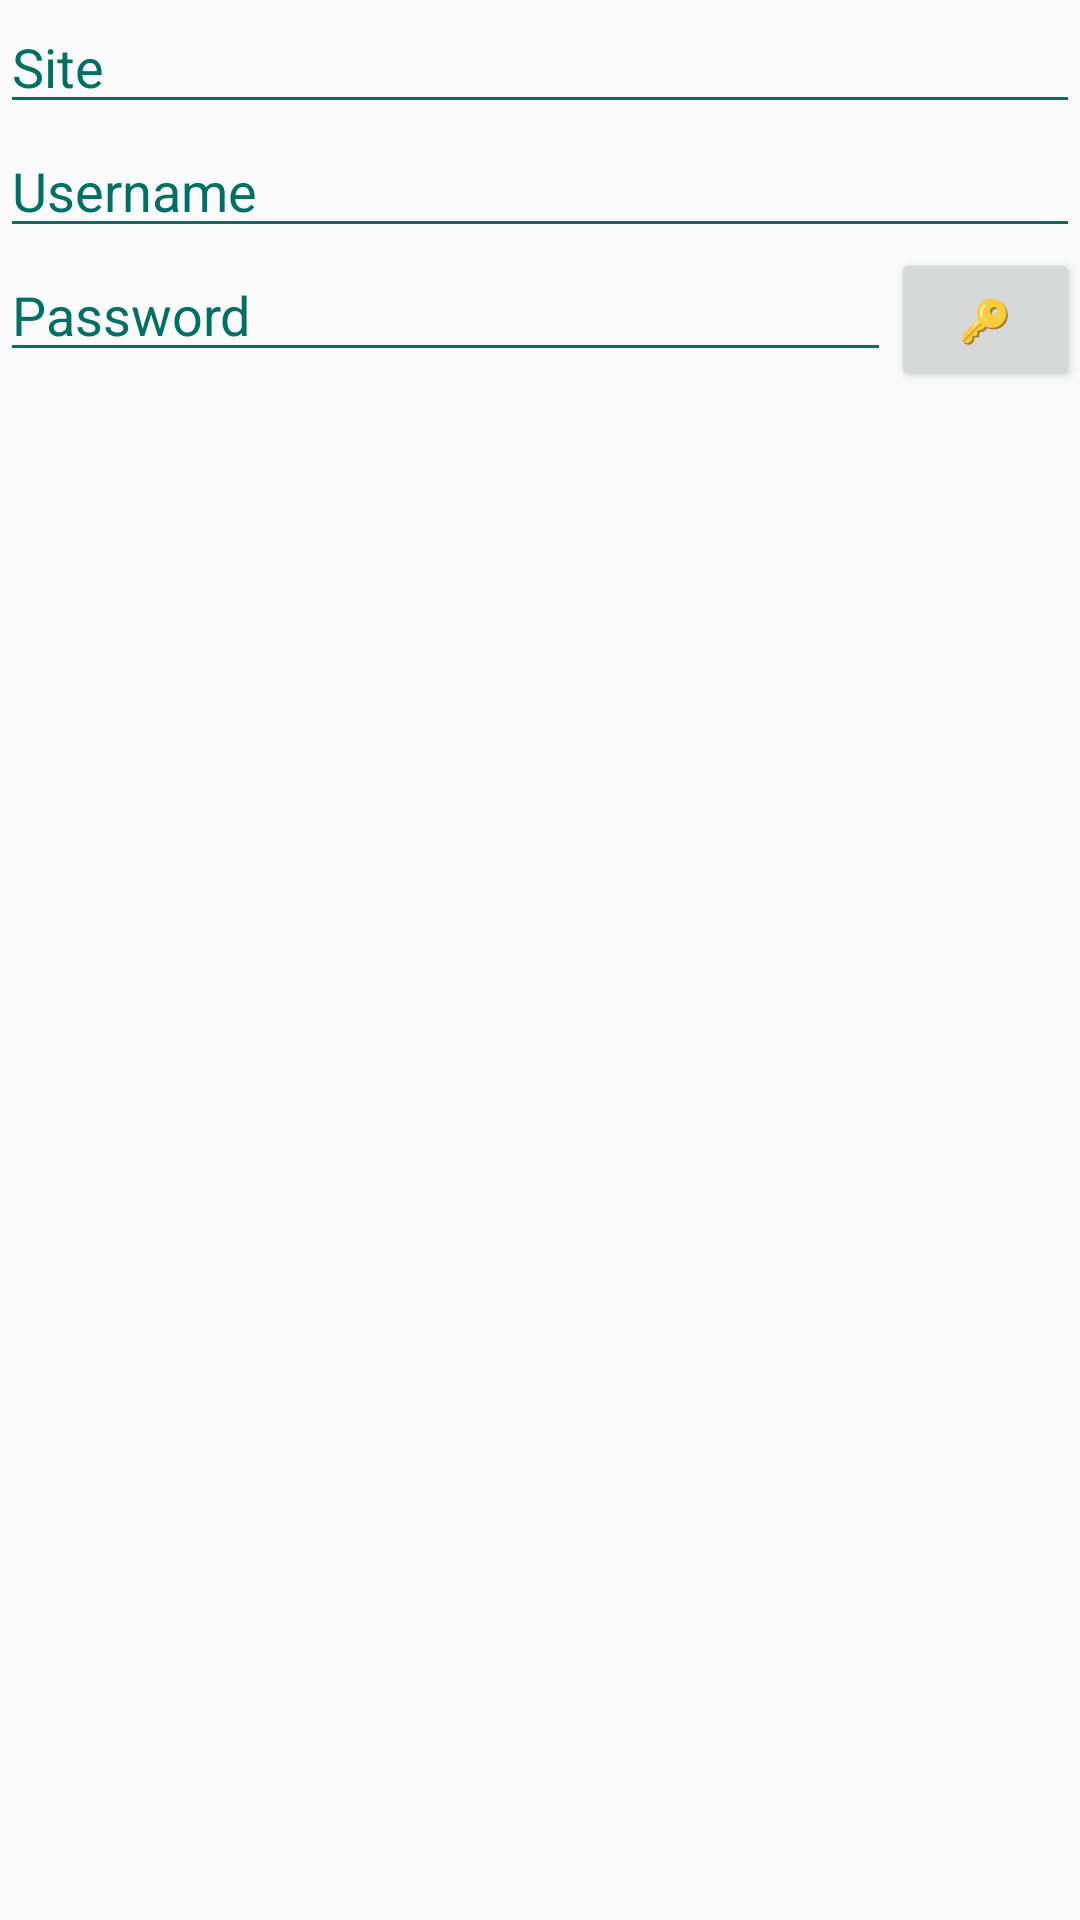

This screen was rendered from an Android layout file. Write that file and the resources it references.
<!-- AndroidManifest.xml: application theme AppTheme -->
<!-- res/layout/account_create_dialog.xml -->
<?xml version="1.0" encoding="utf-8"?>
<LinearLayout xmlns:android="http://schemas.android.com/apk/res/android"
    android:orientation="vertical" android:layout_width="match_parent"
    android:layout_height="match_parent">

    <EditText
        android:id="@+id/editTextSite"
        android:layout_width="match_parent"
        android:layout_height="wrap_content"
        android:backgroundTint="@color/colorPrimary"
        android:ems="10"
        android:hint="@string/site"
        android:inputType="textPersonName"
        android:textColor="@color/colorPrimary"
        android:textColorHint="@color/colorPrimary" />

    <EditText
        android:id="@+id/editTextUsername"
        android:layout_width="match_parent"
        android:layout_height="wrap_content"
        android:backgroundTint="@color/colorPrimary"
        android:ems="10"
        android:hint="@string/username"
        android:inputType="textPersonName"
        android:textColor="@color/colorPrimary"
        android:textColorHint="@color/colorPrimary" />

    <LinearLayout
        android:layout_width="match_parent"
        android:layout_height="match_parent"
        android:orientation="horizontal">

        <EditText
            android:id="@+id/editTextPassword"
            android:layout_width="322dp"
            android:layout_height="wrap_content"
            android:layout_weight="1"
            android:backgroundTint="@color/colorPrimary"
            android:ems="10"
            android:hint="@string/password"
            android:inputType="textPersonName"
            android:textColor="@color/colorPrimary"
            android:textColorHint="@color/colorPrimary" />

        <Button
            android:id="@+id/generatePassword"
            android:layout_width="wrap_content"
            android:layout_height="wrap_content"
            android:layout_weight="1"
            android:text="@string/key" />
    </LinearLayout>
</LinearLayout>
<!-- resources referenced by this layout -->
<resources>
  <color name="colorPrimary">#007065</color>
  <string name="key">🔑</string>
  <string name="password">Password</string>
  <string name="site">Site</string>
  <string name="username">Username</string>
  <style name="AppTheme" parent="Theme.AppCompat.Light.DarkActionBar">
          
          <item name="colorPrimary">@color/colorPrimary</item>
          <item name="colorPrimaryDark">@color/colorPrimaryDark</item>
          <item name="colorAccent">@color/colorAccent</item>
      </style>
  <color name="colorPrimaryDark">#006D54</color>
  <color name="colorAccent">#DBDBDB</color>
</resources>
